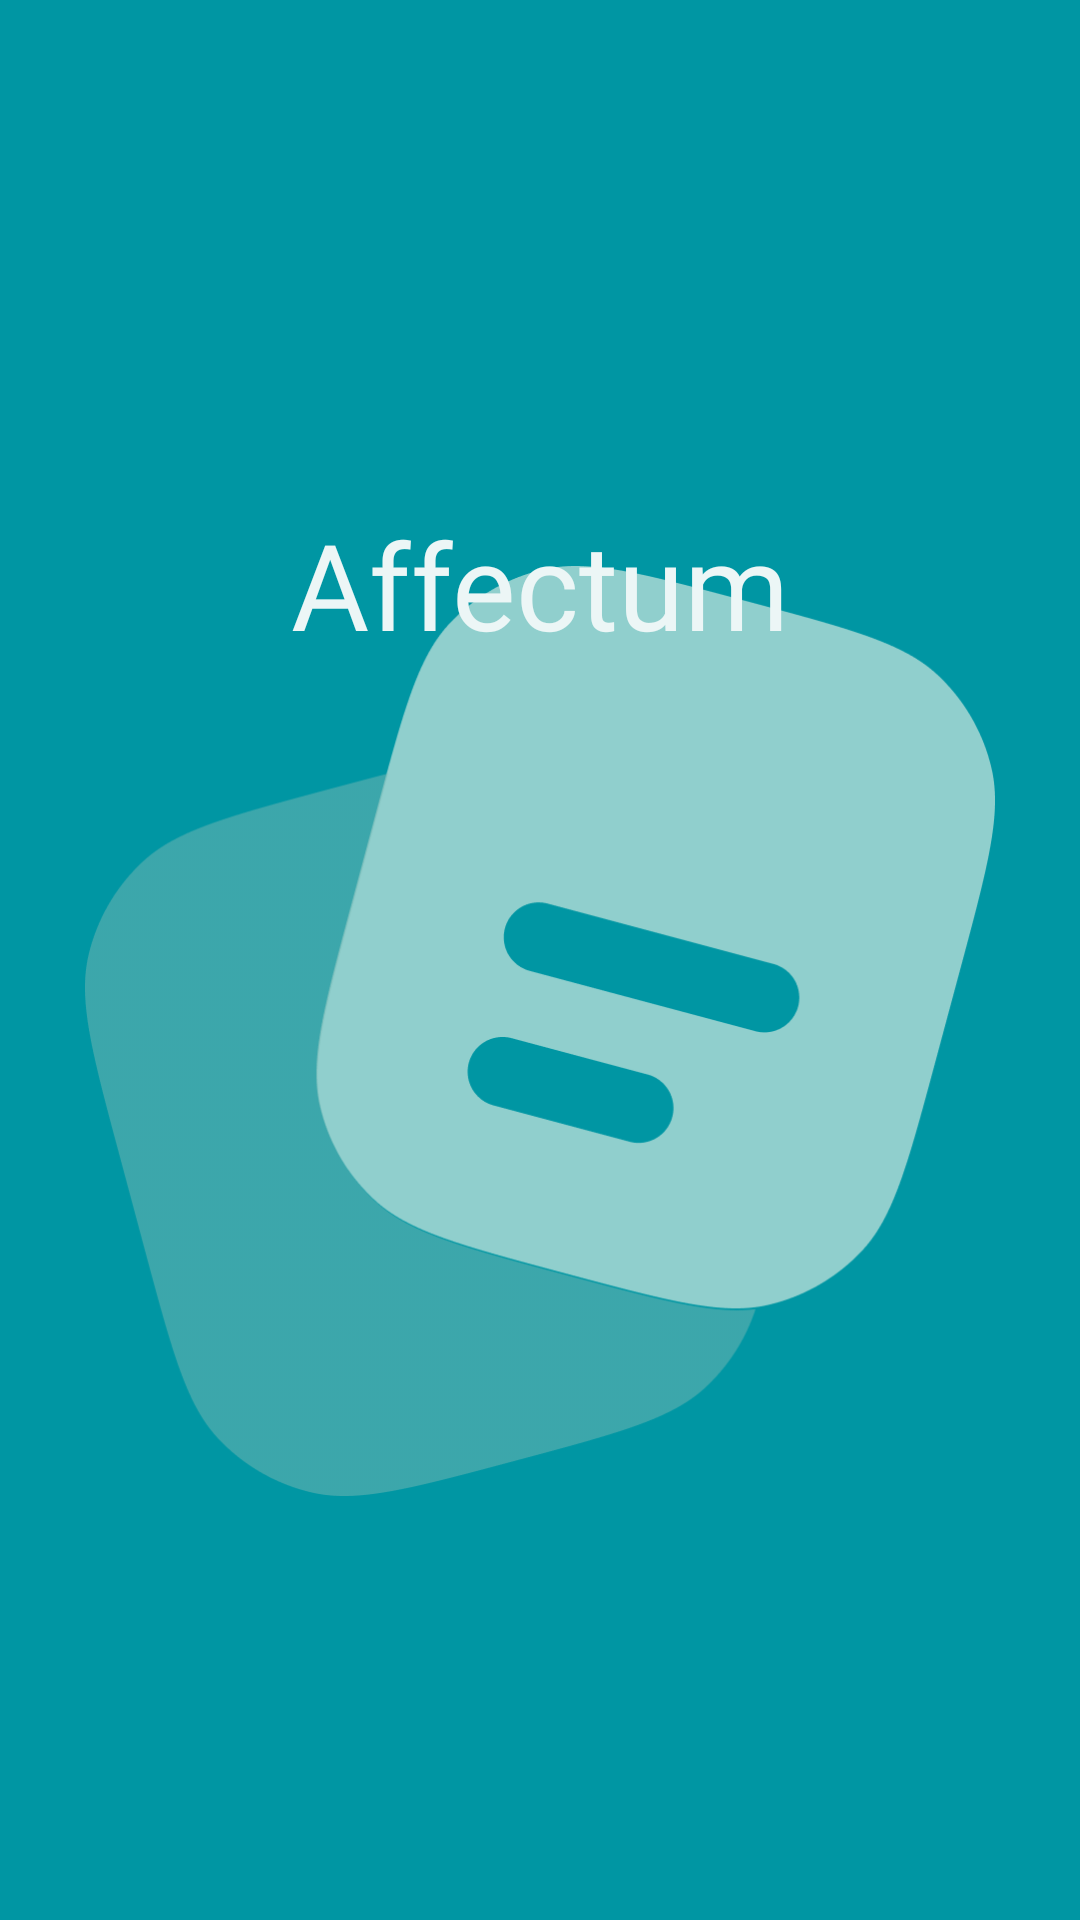

Here is an Android app screen rendered from its layout file. Give the layout XML and the strings, colors and styles it references.
<!-- AndroidManifest.xml: application theme Theme.Affectum -->
<!-- res/layout/activity_tela_carregamento.xml -->
<?xml version="1.0" encoding="utf-8"?>
<androidx.constraintlayout.widget.ConstraintLayout xmlns:android="http://schemas.android.com/apk/res/android"
    xmlns:app="http://schemas.android.com/apk/res-auto"
    xmlns:tools="http://schemas.android.com/tools"
    android:layout_width="match_parent"
    android:layout_height="match_parent"
    android:background="@color/CorFundo"
    tools:context=".view.telaCarregamento">

    <ImageView
        android:id="@+id/imageView"
        android:layout_width="304dp"
        android:layout_height="310dp"
        android:layout_marginTop="45dp"
        app:layout_constraintBottom_toBottomOf="parent"
        app:layout_constraintEnd_toEndOf="parent"
        app:layout_constraintStart_toStartOf="parent"
        app:layout_constraintTop_toTopOf="parent"
        app:layout_constraintVertical_bias="0.504"
        app:srcCompat="@drawable/logos" />

    <TextView
        android:id="@+id/textView"
        android:layout_width="wrap_content"
        android:layout_height="wrap_content"
        android:layout_marginTop="168dp"
        android:fontFamily="@font/nixie_one"
        android:text="Affectum"
        android:textColor="@color/Brancozul"
        android:textSize="40sp"
        app:layout_constraintEnd_toEndOf="parent"
        app:layout_constraintStart_toStartOf="parent"
        app:layout_constraintTop_toTopOf="parent" />
</androidx.constraintlayout.widget.ConstraintLayout>
<!-- resources referenced by this layout -->
<resources>
  <color name="Brancozul">#ECF6F6</color>
  <color name="CorFundo">#0096A3</color>
  <!-- drawable logos: png bitmap (drawable, 28457 bytes) -->
  <style name="Theme.Affectum" parent="Base.Theme.Affectum" />
  <style name="Base.Theme.Affectum" parent="Theme.Material3.DayNight.NoActionBar">
          
          
          <item name="android:statusBarColor">@color/CorSecundaria</item>
          <item name="android:navigationBarColor">@color/CorFundo</item>
      </style>
  <color name="CorSecundaria">#79B8B3</color>
</resources>
